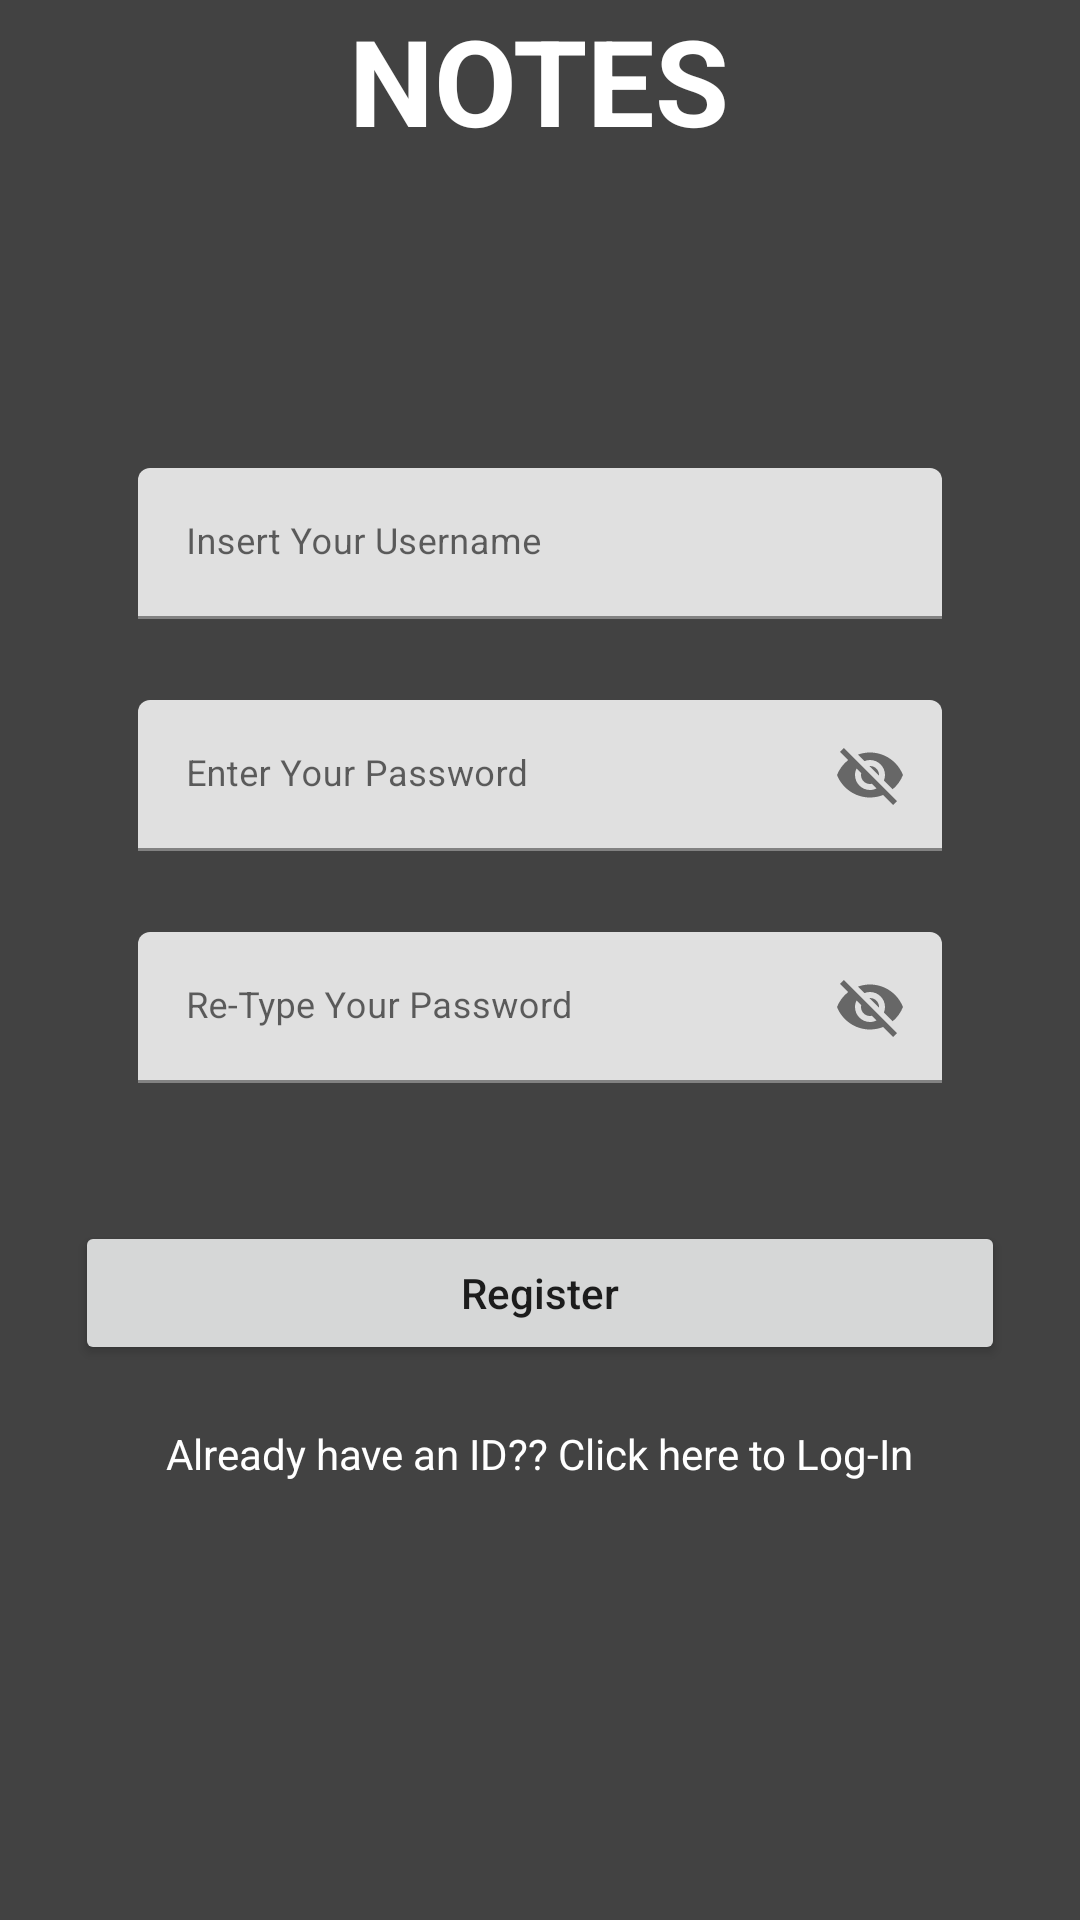

Produce the Android XML layout that renders to this screen, including the resource entries it uses.
<!-- AndroidManifest.xml: application theme Theme.CRUDattempt2 -->
<!-- res/layout/activity_register.xml -->
<?xml version="1.0" encoding="utf-8"?>
<RelativeLayout
    xmlns:android="http://schemas.android.com/apk/res/android"
    xmlns:app="http://schemas.android.com/apk/res-auto"
    xmlns:tools="http://schemas.android.com/tools"
    android:layout_width="match_parent"
    android:layout_height="match_parent"
    android:background="@color/cardview_dark_background"
    tools:context=".RegisterActivity">

    <TextView
        android:layout_width="wrap_content"
        android:layout_height="wrap_content"
        android:text="NOTES"
        android:textSize="40sp"
        android:textStyle="bold"
        android:layout_centerHorizontal="true"
        android:textColor="@color/white"
        />

    <com.google.android.material.textfield.TextInputLayout
        android:id="@+id/TILusername"
        android:layout_width="match_parent"
        android:layout_height="wrap_content"
        android:padding="6dp"
        android:layout_marginTop="150dp"
        android:layout_marginHorizontal="40dp"
        android:hint="Insert Your Username"
        app:hintTextColor="@color/white"
        >

        <com.google.android.material.textfield.TextInputEditText
            android:layout_width="match_parent"
            android:layout_height="match_parent"
            android:importantForAutofill="no"
            android:textSize="12sp"
            android:id="@+id/EditTextusername"
            />
    </com.google.android.material.textfield.TextInputLayout>


    <com.google.android.material.textfield.TextInputLayout
        android:layout_width="match_parent"
        android:layout_height="wrap_content"
        android:padding="6dp"
        android:layout_below="@id/TILusername"
        android:layout_marginTop="15dp"
        android:layout_marginHorizontal="40dp"
        android:id="@+id/TILpassword"
        app:passwordToggleEnabled="true"
        >
        <com.google.android.material.textfield.TextInputEditText
            android:layout_width="match_parent"
            android:layout_height="match_parent"
            android:hint="Enter Your Password"
            android:id="@+id/EditTextPassword"
            android:textSize="12sp"
            />
    </com.google.android.material.textfield.TextInputLayout>

    <com.google.android.material.textfield.TextInputLayout
        android:layout_width="match_parent"
        android:layout_height="wrap_content"
        android:padding="6dp"
        android:layout_below="@id/TILpassword"
        android:layout_marginTop ="15dp"
        android:layout_marginHorizontal="40dp"
        android:id="@+id/TILConfirmPassword"
        app:passwordToggleEnabled="true"
        >
        <com.google.android.material.textfield.TextInputEditText
            android:layout_width="match_parent"
            android:layout_height="match_parent"
            android:hint="Re-Type Your Password"
            android:id="@+id/EditTextConfirmPassword"
            android:textSize="12sp"
            />
    </com.google.android.material.textfield.TextInputLayout>

    <Button
        android:id="@+id/idBtnRegister"
        android:layout_width="match_parent"
        android:layout_height="wrap_content"
        android:layout_below="@id/TILConfirmPassword"
        android:layout_marginStart="25dp"
        android:layout_marginTop="40dp"
        android:layout_marginEnd="25dp"
        android:text="Register"
        android:textAllCaps="false" />

    <ProgressBar
        android:id="@+id/idPBLoading"
        android:layout_width="wrap_content"
        android:layout_height="wrap_content"
        android:layout_centerInParent="true"
        android:indeterminate="true"
        android:indeterminateDrawable="@drawable/progress_back"
        android:visibility="gone" />

    <TextView
        android:layout_width="wrap_content"
        android:layout_height="wrap_content"
        android:layout_below="@id/idBtnRegister"
        android:layout_marginTop="20dp"
        android:layout_centerHorizontal="true"
        android:textColor="@color/white"
        android:text="Already have an ID?? Click here to Log-In"
        android:id="@+id/loginTV"
        />
</RelativeLayout>
<!-- resources referenced by this layout -->
<resources>
  <!-- drawable progress_back (drawable) -->
  <?xml version="1.0" encoding="utf-8"?>
  <shape xmlns:android="http://schemas.android.com/apk/res/android"
      android:shape="rectangle">
      
      <corners android:radius="20dp" />
      
      <solid android:color="@color/design_default_color_primary_dark" />
  
  </shape>
  <style name="Theme.CRUDattempt2" parent="Theme.MaterialComponents.DayNight.DarkActionBar">
          
          <item name="colorPrimary">@color/purple_500</item>
          <item name="colorPrimaryVariant">@color/purple_700</item>
          <item name="colorOnPrimary">@color/white</item>
          
          <item name="colorSecondary">@color/teal_200</item>
          <item name="colorSecondaryVariant">@color/teal_700</item>
          <item name="colorOnSecondary">@color/black</item>
          
          <item name="android:statusBarColor">?attr/colorPrimaryVariant</item>
          
      </style>
  <!-- not gathered from this repository: default colours our renderer supplied (Android Studio template values) -->
  <color name="purple_500">#FF6200EE</color>
  <color name="purple_700">#FF3700B3</color>
  <color name="teal_200">#FF03DAC5</color>
  <color name="teal_700">#FF018786</color>
  <color name="black">#FF000000</color>
  <color name="white">#FFFFFFFF</color>
</resources>
